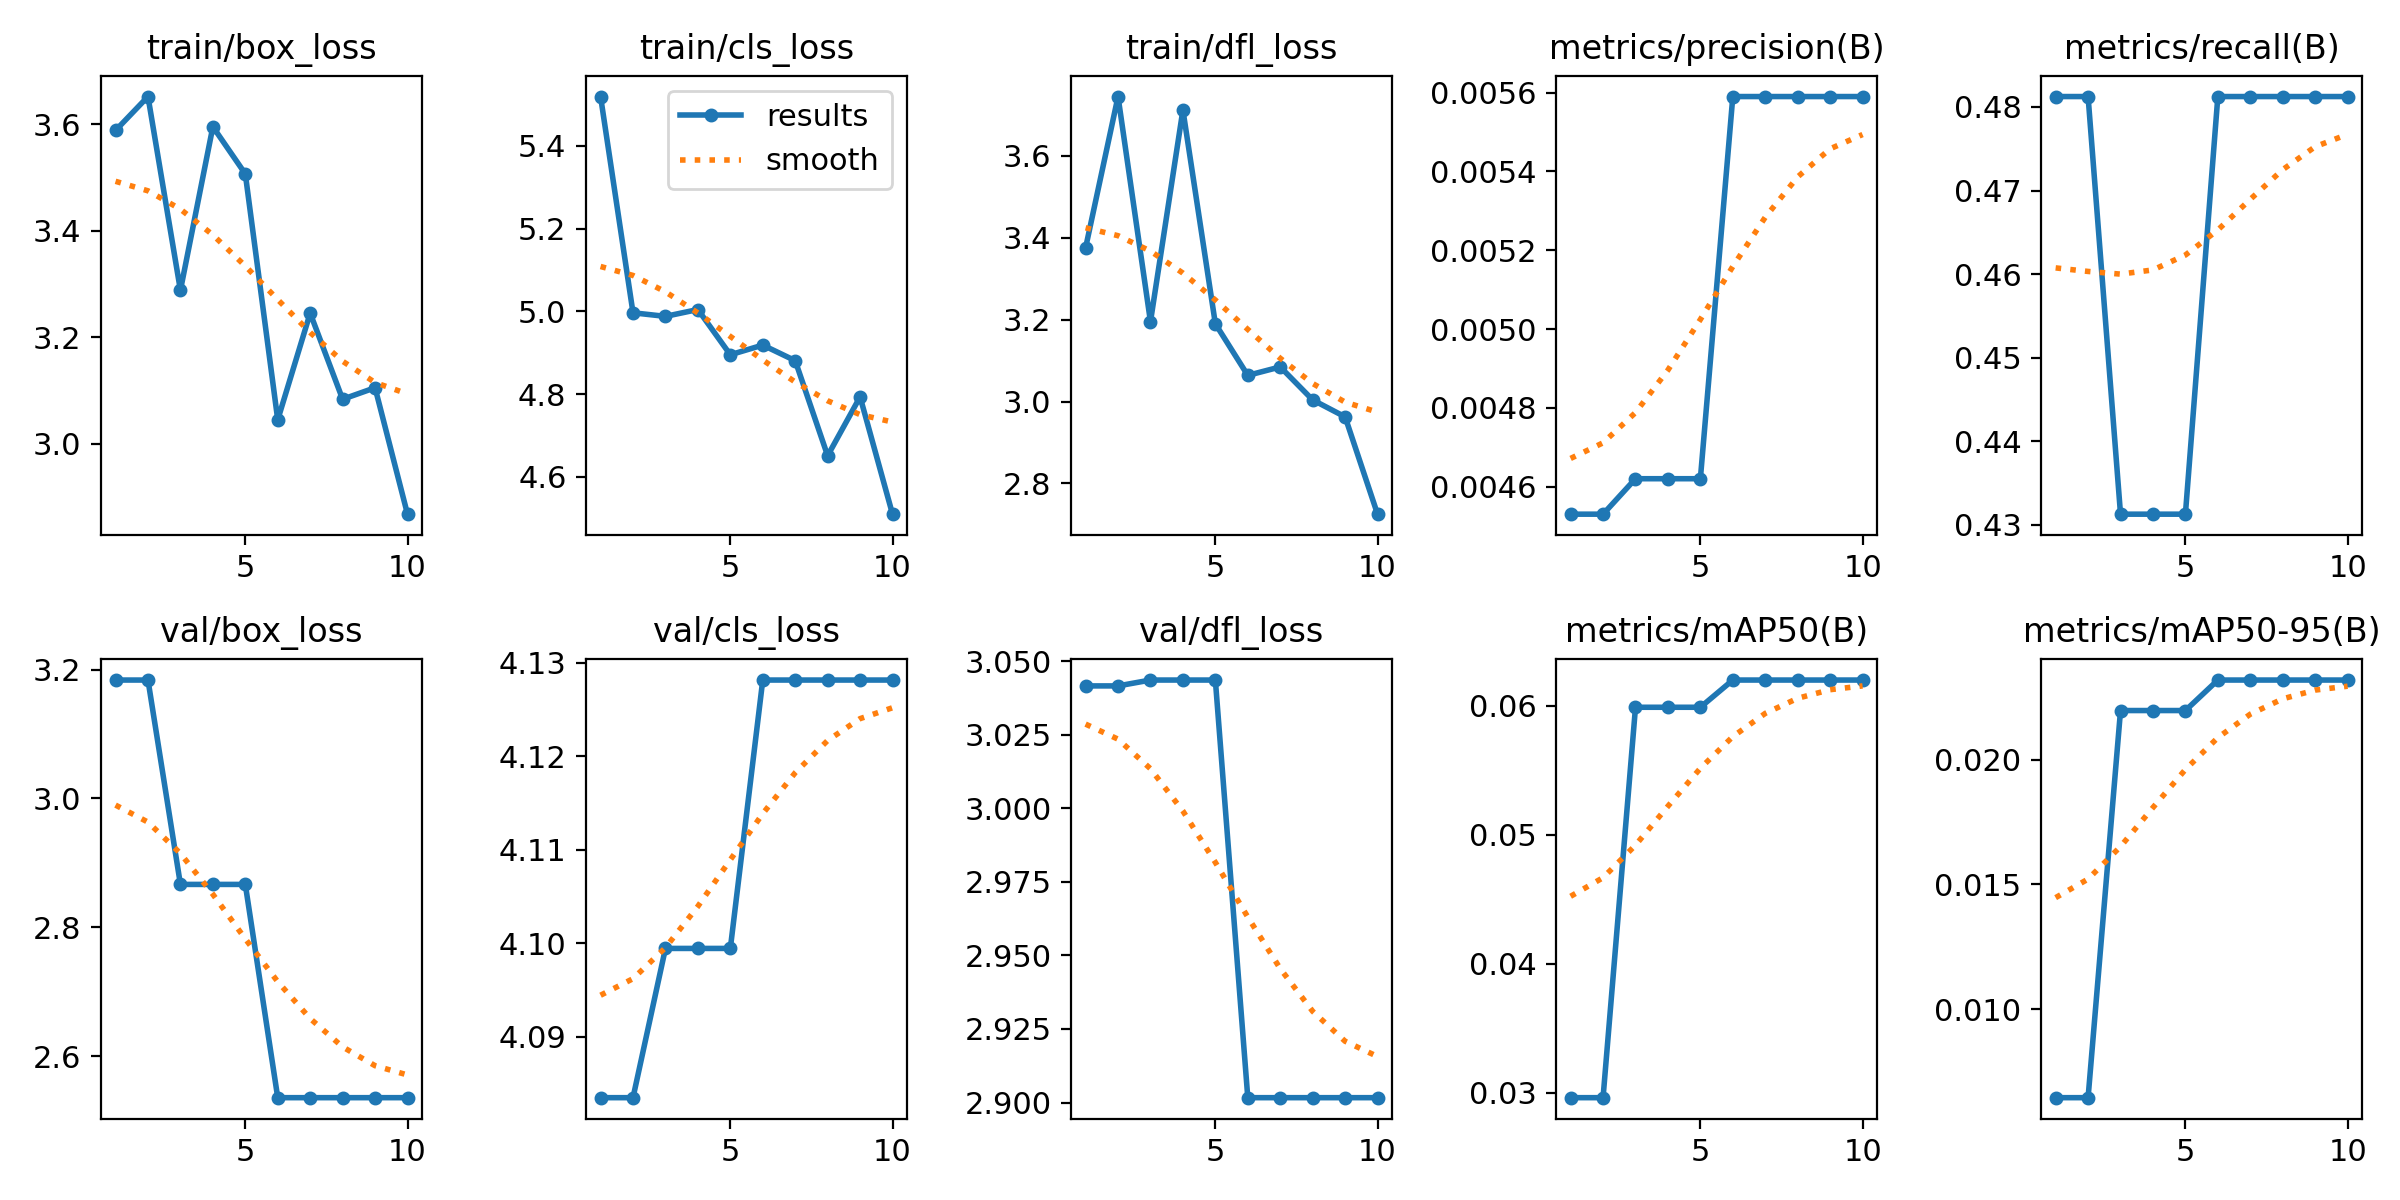

Values plotted in this chart, from the file beside it:
epoch, time, train/box_loss, train/cls_loss, train/dfl_loss, metrics/precision(B), metrics/recall(B), metrics/mAP50(B), metrics/mAP50-95(B), val/box_loss, val/cls_loss, val/dfl_loss, lr/pg0, lr/pg1, lr/pg2
1, 12.88, 3.589, 5.519, 3.375, 0.00453, 0.4813, 0.02961, 0.00647, 3.184, 4.084, 3.042, 0.0001286, 0.0001286, 0.0001286
2, 22.82, 3.652, 4.996, 3.745, 0.00453, 0.4813, 0.02961, 0.00647, 3.184, 4.084, 3.042, 0.0002446, 0.0002446, 0.0002446
3, 31.79, 3.288, 4.988, 3.195, 0.00462, 0.4313, 0.05987, 0.02196, 2.867, 4.099, 3.044, 0.0003324, 0.0003324, 0.0003324
4, 40.75, 3.596, 5.004, 3.712, 0.00462, 0.4313, 0.05987, 0.02196, 2.867, 4.099, 3.044, 0.0003918, 0.0003918, 0.0003918
5, 50.7, 3.507, 4.895, 3.19, 0.00462, 0.4313, 0.05987, 0.02196, 2.867, 4.099, 3.044, 0.0004229, 0.0004229, 0.0004229
6, 61.12, 3.045, 4.918, 3.064, 0.00559, 0.4813, 0.06198, 0.02318, 2.536, 4.128, 2.902, 0.0004258, 0.0004258, 0.0004258
7, 71.28, 3.245, 4.881, 3.085, 0.00559, 0.4813, 0.06198, 0.02318, 2.536, 4.128, 2.902, 0.0004003, 0.0004003, 0.0004003
8, 82.08, 3.083, 4.651, 3.004, 0.00559, 0.4813, 0.06198, 0.02318, 2.536, 4.128, 2.902, 0.0003466, 0.0003466, 0.0003466
9, 92.24, 3.105, 4.793, 2.963, 0.00559, 0.4813, 0.06198, 0.02318, 2.536, 4.128, 2.902, 0.0002645, 0.0002645, 0.0002645
10, 102.6, 2.867, 4.51, 2.725, 0.00559, 0.4813, 0.06198, 0.02318, 2.536, 4.128, 2.902, 0.0001542, 0.0001542, 0.0001542
